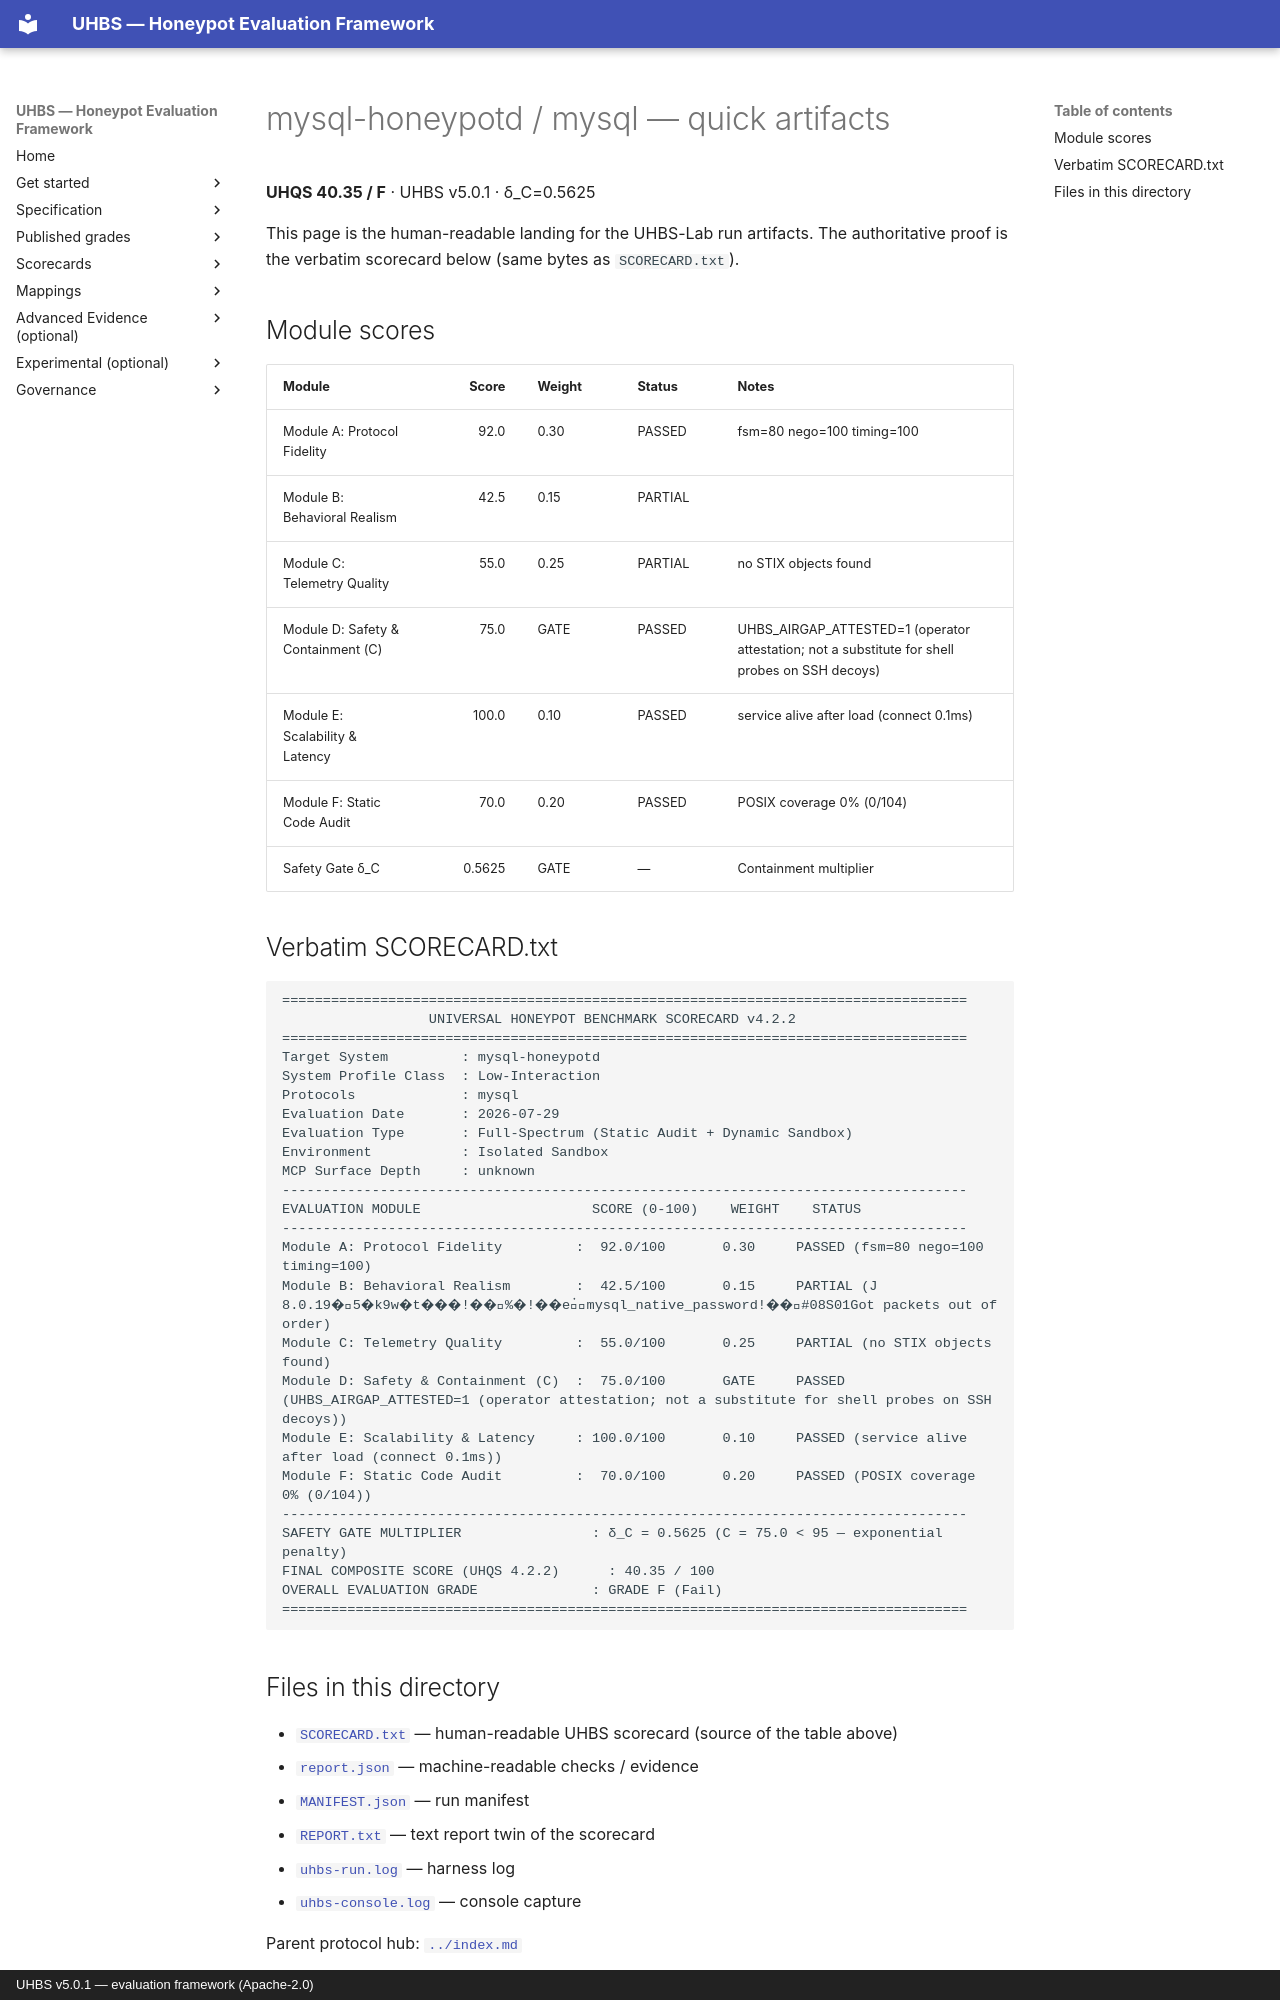

repository: uhbs/uhbs-standard · page: conformance/reports/mysql-honeypotd/mysql/quick/index.html · generator: mkdocs · copyright: UHBS v5.0.1 — evaluation framework (Apache-2.0)

# mysql-honeypotd / mysql — quick artifacts

**UHQS 40.35 / F** · UHBS v5.0.1 · δ_C=0.5625

This page is the human-readable landing for the UHBS-Lab run artifacts. The authoritative proof is the verbatim scorecard below (same bytes as `SCORECARD.txt`).

## Module scores

| Module | Score | Weight | Status | Notes |
| --- | ---: | --- | --- | --- |
| Module A: Protocol Fidelity | 92.0 | 0.30 | PASSED | fsm=80 nego=100 timing=100 |
| Module B: Behavioral Realism | 42.5 | 0.15 | PARTIAL |  |
| Module C: Telemetry Quality | 55.0 | 0.25 | PARTIAL | no STIX objects found |
| Module D: Safety & Containment (C) | 75.0 | GATE | PASSED | UHBS_AIRGAP_ATTESTED=1 (operator attestation; not a substitute for shell probes on SSH decoys) |
| Module E: Scalability & Latency | 100.0 | 0.10 | PASSED | service alive after load (connect 0.1ms) |
| Module F: Static Code Audit | 70.0 | 0.20 | PASSED | POSIX coverage 0% (0/104) |
| Safety Gate δ_C | 0.5625 | GATE | — | Containment multiplier |

## Verbatim SCORECARD.txt

```text
====================================================================================
                  UNIVERSAL HONEYPOT BENCHMARK SCORECARD v4.2.2
====================================================================================
Target System         : mysql-honeypotd
System Profile Class  : Low-Interaction
Protocols             : mysql
Evaluation Date       : 2026-07-29
Evaluation Type       : Full-Spectrum (Static Audit + Dynamic Sandbox)
Environment           : Isolated Sandbox
MCP Surface Depth     : unknown
------------------------------------------------------------------------------------
EVALUATION MODULE                     SCORE (0-100)    WEIGHT    STATUS
------------------------------------------------------------------------------------
Module A: Protocol Fidelity         :  92.0/100       0.30     PASSED (fsm=80 nego=100 timing=100)
Module B: Behavioral Realism        :  42.5/100       0.15     PARTIAL (J
8.0.19�5�k9w�t���!��%�!��e֗mysql_native_password!��#08S01Got packets out of order)
Module C: Telemetry Quality         :  55.0/100       0.25     PARTIAL (no STIX objects found)
Module D: Safety & Containment (C)  :  75.0/100       GATE     PASSED (UHBS_AIRGAP_ATTESTED=1 (operator attestation; not a substitute for shell probes on SSH decoys))
Module E: Scalability & Latency     : 100.0/100       0.10     PASSED (service alive after load (connect 0.1ms))
Module F: Static Code Audit         :  70.0/100       0.20     PASSED (POSIX coverage 0% (0/104))
------------------------------------------------------------------------------------
SAFETY GATE MULTIPLIER                : δ_C = 0.5625 (C = 75.0 < 95 — exponential penalty)
FINAL COMPOSITE SCORE (UHQS 4.2.2)      : 40.35 / 100
OVERALL EVALUATION GRADE              : GRADE F (Fail)
====================================================================================
```
